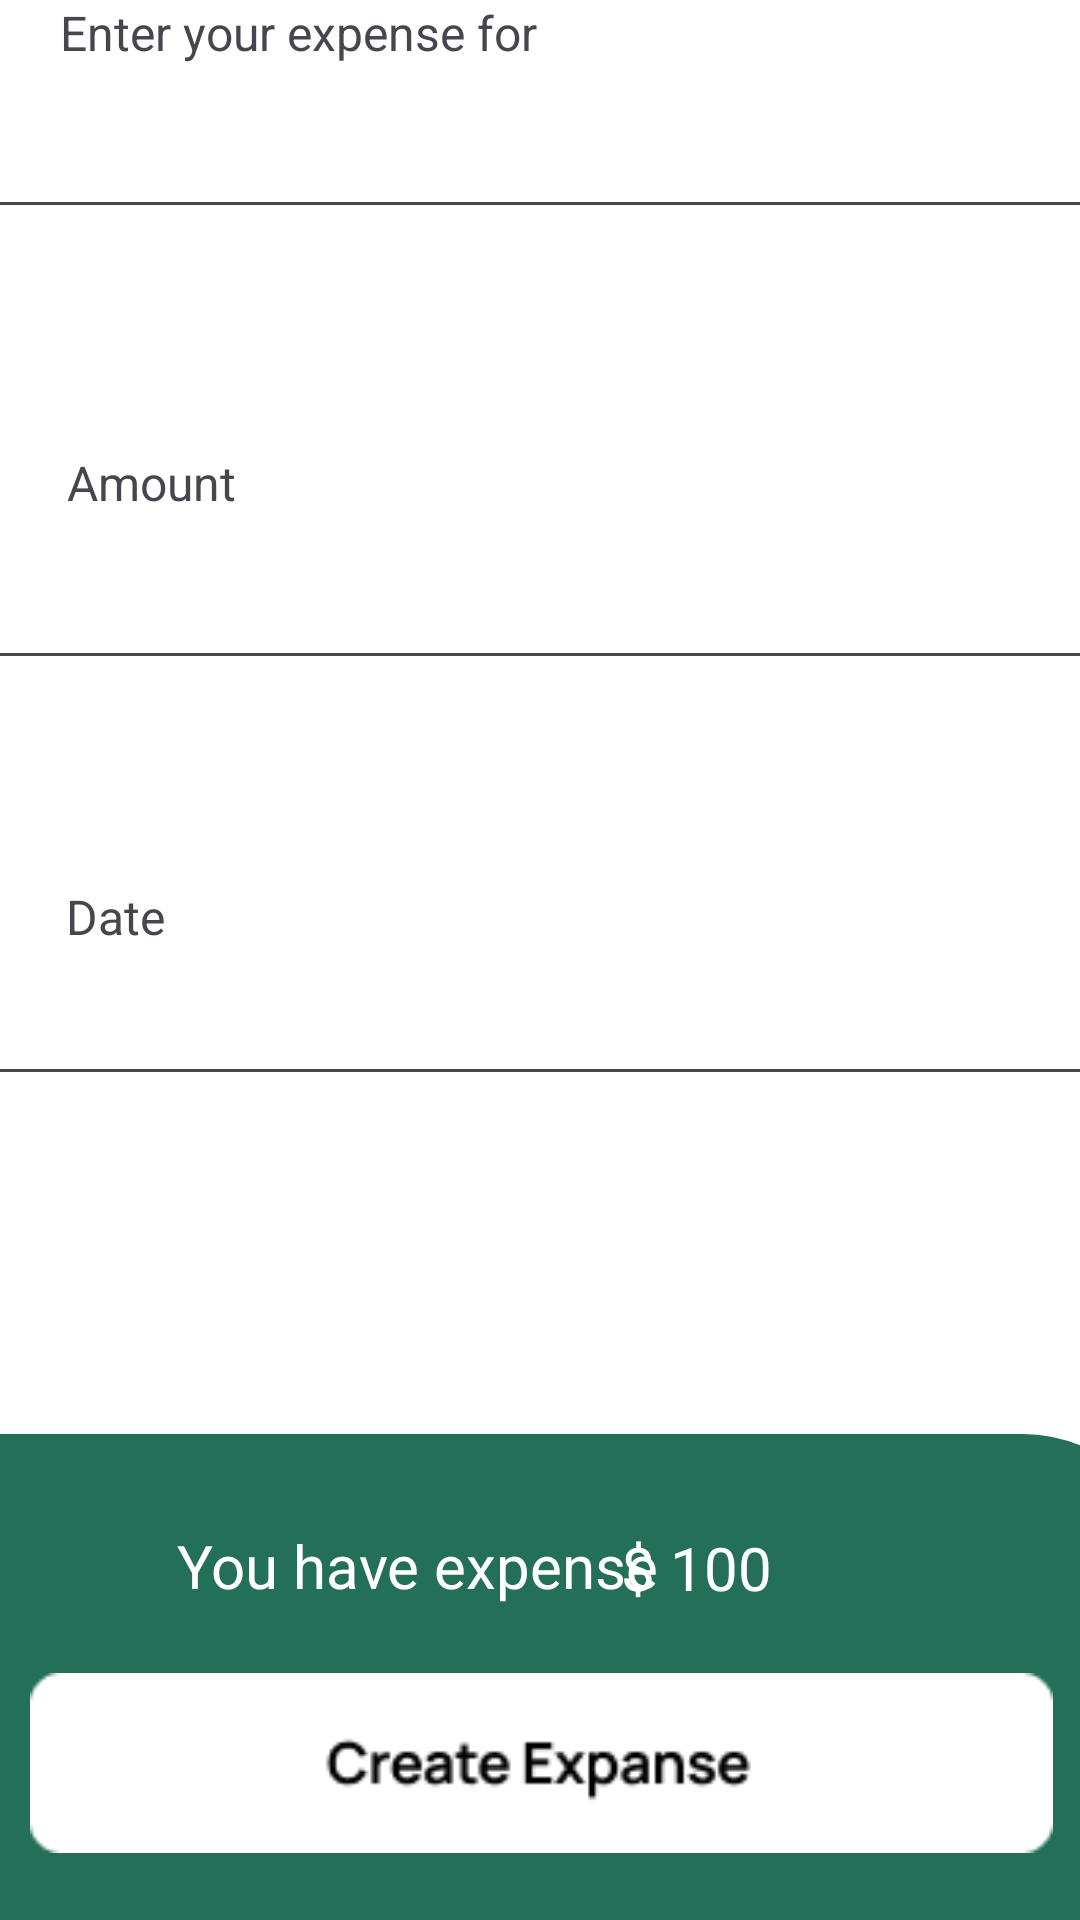

The Android layout XML behind this screen, and the referenced resources:
<!-- AndroidManifest.xml: application theme Theme.SpeneTrack -->
<!-- res/layout/activity_create_fuel_expense.xml -->
<?xml version="1.0" encoding="utf-8"?>
<androidx.constraintlayout.widget.ConstraintLayout xmlns:android="http://schemas.android.com/apk/res/android"
    xmlns:app="http://schemas.android.com/apk/res-auto"
    xmlns:tools="http://schemas.android.com/tools"
    android:id="@+id/main"
    android:layout_width="match_parent"
    android:layout_height="match_parent"
    android:background="#F0F0F0"
    tools:context=".CreateSportExpense">

    <ImageView
        android:id="@+id/btn_back"
        android:layout_width="wrap_content"
        android:layout_height="wrap_content"
        app:layout_constraintBottom_toBottomOf="parent"
        app:layout_constraintEnd_toEndOf="parent"
        app:layout_constraintHorizontal_bias="0.066"
        app:layout_constraintStart_toStartOf="parent"
        app:layout_constraintTop_toTopOf="parent"
        app:layout_constraintVertical_bias="0.016"
        app:srcCompat="@drawable/arrow_left" />

    <TextView
        android:id="@+id/textView8"
        android:layout_width="238dp"
        android:layout_height="90dp"
        android:lineSpacingExtra="10dp"
        android:text="@string/create_your_new_fuel_expense"
        android:textSize="30sp"
        app:layout_constraintBottom_toBottomOf="parent"
        app:layout_constraintEnd_toEndOf="parent"
        app:layout_constraintHorizontal_bias="0.133"
        app:layout_constraintStart_toStartOf="parent"
        app:layout_constraintTop_toTopOf="parent"
        app:layout_constraintVertical_bias="0.1"
        tools:ignore="MissingConstraints" />

    <View
        android:id="@+id/view8"
        android:layout_width="452dp"
        android:layout_height="728dp"
        android:background="@drawable/custom_radius_shape"
        app:layout_constraintBottom_toBottomOf="parent"
        app:layout_constraintEnd_toEndOf="parent"
        app:layout_constraintHorizontal_bias="0.0"
        app:layout_constraintStart_toStartOf="parent"
        app:layout_constraintTop_toTopOf="parent"
        app:layout_constraintVertical_bias="0.992"
        tools:ignore="MissingConstraints" />

    <EditText
        android:id="@+id/fuel_spend"
        android:layout_width="390dp"
        android:layout_height="55dp"
        android:ems="10"
        android:inputType="text"
        app:layout_constraintBottom_toBottomOf="parent"
        app:layout_constraintEnd_toEndOf="parent"
        app:layout_constraintHorizontal_bias="0.516"
        app:layout_constraintStart_toStartOf="@+id/view8"
        app:layout_constraintTop_toTopOf="@+id/view8"
        app:layout_constraintVertical_bias="0.161" />

    <EditText
        android:id="@+id/amount"
        android:layout_width="390dp"
        android:layout_height="55dp"
        android:ems="10"
        android:inputType="number"
        app:layout_constraintBottom_toBottomOf="parent"
        app:layout_constraintEnd_toEndOf="parent"
        app:layout_constraintStart_toStartOf="@+id/view8"
        app:layout_constraintTop_toTopOf="@+id/view8"
        app:layout_constraintVertical_bias="0.385" />

    <TextView
        android:id="@+id/textView12"
        android:layout_width="wrap_content"
        android:layout_height="wrap_content"
        android:text="@string/enter_your_expense_for"
        android:textSize="16sp"
        app:layout_constraintBottom_toTopOf="@+id/fuel_spend"
        app:layout_constraintEnd_toEndOf="parent"
        app:layout_constraintHorizontal_bias="0.1"
        app:layout_constraintStart_toStartOf="parent"
        app:layout_constraintTop_toTopOf="@+id/view8"
        app:layout_constraintVertical_bias="1.0"
        tools:ignore="MissingConstraints" />

    <TextView
        android:id="@+id/textView13"
        android:layout_width="wrap_content"
        android:layout_height="wrap_content"
        android:text="@string/amount"
        android:textSize="16sp"
        app:layout_constraintBottom_toTopOf="@+id/amount"
        app:layout_constraintEnd_toEndOf="parent"
        app:layout_constraintHorizontal_bias="0.073"
        app:layout_constraintStart_toStartOf="parent"
        app:layout_constraintTop_toBottomOf="@+id/fuel_spend"
        app:layout_constraintVertical_bias="1.0"
        tools:ignore="MissingConstraints" />

    <TextView
        android:id="@+id/textView15"
        android:layout_width="wrap_content"
        android:layout_height="wrap_content"
        android:text="@string/date"
        android:textSize="16sp"
        app:layout_constraintBottom_toTopOf="@+id/Date"
        app:layout_constraintEnd_toEndOf="parent"
        app:layout_constraintHorizontal_bias="0.067"
        app:layout_constraintStart_toStartOf="parent"
        app:layout_constraintTop_toBottomOf="@+id/amount"
        app:layout_constraintVertical_bias="1.0"
        tools:ignore="MissingConstraints" />

    <EditText
        android:id="@+id/Date"
        android:layout_width="387dp"
        android:layout_height="49dp"
        android:ems="10"
        android:inputType="datetime"
        app:layout_constraintBottom_toBottomOf="@+id/view8"
        app:layout_constraintEnd_toEndOf="parent"
        app:layout_constraintHorizontal_bias="0.475"
        app:layout_constraintStart_toStartOf="parent"
        app:layout_constraintTop_toTopOf="@+id/view8"
        app:layout_constraintVertical_bias="0.594" />

    <View
        android:id="@+id/view9"
        android:layout_width="451dp"
        android:layout_height="163dp"
        android:background="@drawable/custom_create"
        app:layout_constraintBottom_toBottomOf="@+id/view8"
        app:layout_constraintEnd_toEndOf="parent"
        app:layout_constraintHorizontal_bias="0.666"
        app:layout_constraintStart_toStartOf="parent"
        app:layout_constraintTop_toBottomOf="@+id/Date"
        app:layout_constraintVertical_bias="1.0"
        tools:ignore="MissingConstraints" />

    <TextView
        android:id="@+id/textView17"
        android:layout_width="wrap_content"
        android:layout_height="wrap_content"
        android:text="@string/you_have_expense"
        android:textColor="#FFFFFF"
        android:textSize="20sp"
        app:layout_constraintBottom_toBottomOf="parent"
        app:layout_constraintEnd_toEndOf="parent"
        app:layout_constraintHorizontal_bias="0.296"
        app:layout_constraintStart_toStartOf="parent"
        app:layout_constraintTop_toTopOf="@+id/view9"
        app:layout_constraintVertical_bias="0.224"
        tools:ignore="MissingConstraints" />

    <TextView
        android:id="@+id/price_show"
        android:layout_width="wrap_content"
        android:layout_height="wrap_content"
        android:text="@string/_100"
        android:textColor="#FFFFFF"
        android:textSize="20sp"
        app:layout_constraintBottom_toBottomOf="@+id/view8"
        app:layout_constraintEnd_toEndOf="parent"
        app:layout_constraintHorizontal_bias="0.668"
        app:layout_constraintStart_toStartOf="parent"
        app:layout_constraintTop_toTopOf="@+id/view9"
        app:layout_constraintVertical_bias="0.227"
        tools:ignore="MissingConstraints" />

    <ImageView
        android:id="@+id/create_fuel_expense"
        android:layout_width="411dp"
        android:layout_height="60dp"
        app:layout_constraintBottom_toBottomOf="parent"
        app:layout_constraintEnd_toEndOf="parent"
        app:layout_constraintStart_toStartOf="parent"
        app:layout_constraintTop_toBottomOf="@+id/textView17"
        app:srcCompat="@drawable/create_button" />

</androidx.constraintlayout.widget.ConstraintLayout>
<!-- resources referenced by this layout -->
<resources>
  <!-- drawable arrow_left: png bitmap (drawable, 376 bytes) -->
  <!-- drawable create_button: png bitmap (drawable, 1934 bytes) -->
  <!-- drawable custom_create (drawable) -->
  <?xml version="1.0" encoding="utf-8"?>
  <shape xmlns:android="http://schemas.android.com/apk/res/android" android:shape="rectangle">
      <solid android:color="#236F57"/>
      <corners android:topRightRadius="50dp" android:topLeftRadius="50dp"/>
  </shape>
  <!-- drawable custom_radius_shape (drawable) -->
  <?xml version="1.0" encoding="utf-8"?>
  <shape xmlns:android="http://schemas.android.com/apk/res/android" android:shape="rectangle">
      <corners android:topLeftRadius="30dp" android:topRightRadius="30dp"/>
      <solid android:color="#ffff"/>
  </shape>
  <string name="_100">$ 100</string>
  <string name="amount">Amount</string>
  <string name="create_your_new_fuel_expense">Create your new Fuel expense</string>
  <string name="date">Date</string>
  <string name="enter_your_expense_for">Enter your expense for</string>
  <string name="you_have_expense">You have expense</string>
  <style name="Theme.SpeneTrack" parent="Base.Theme.SpeneTrack" />
  <style name="Base.Theme.SpeneTrack" parent="Theme.Material3.DayNight.NoActionBar">
          
          
      </style>
</resources>
